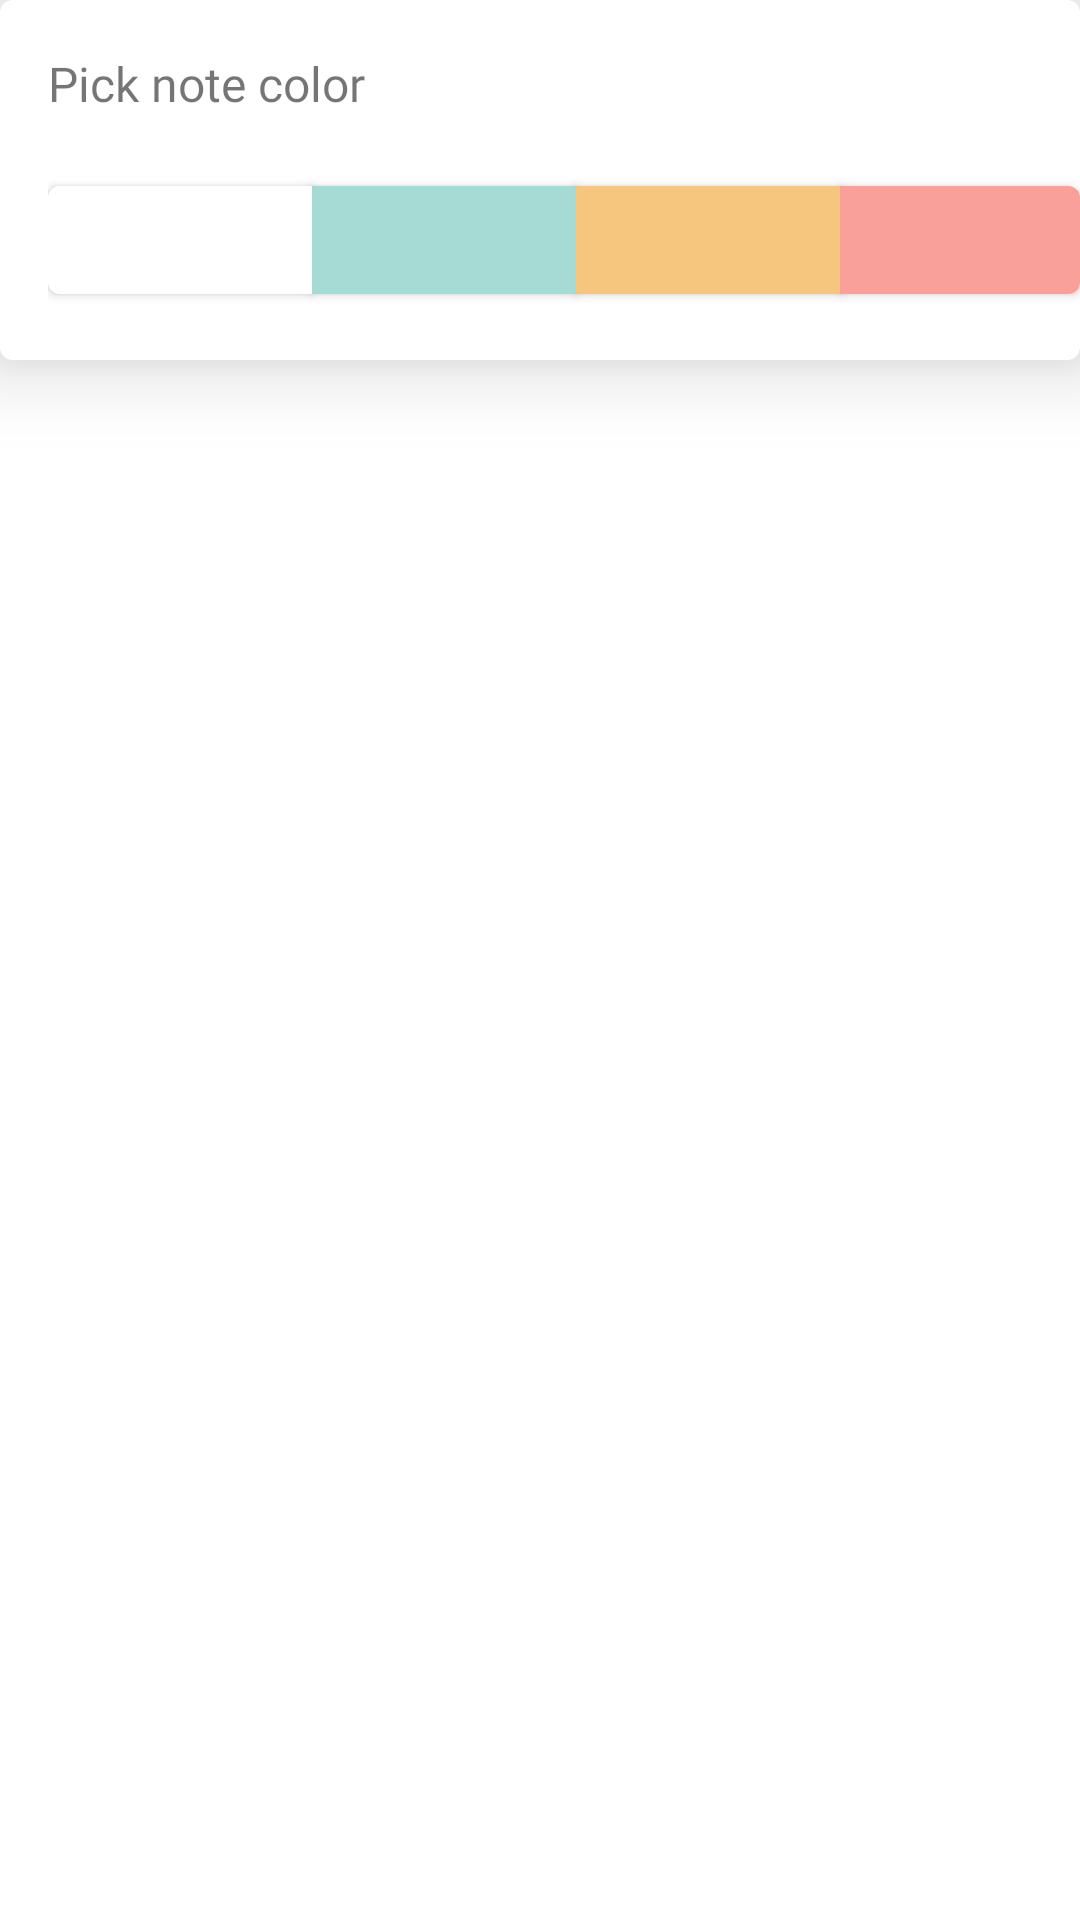

Produce the Android XML layout that renders to this screen, including the resource entries it uses.
<!-- AndroidManifest.xml: application theme Theme.KotlinNotesApp -->
<!-- res/layout/bottomsheet_color_picker_layout.xml -->
<?xml version="1.0" encoding="utf-8"?>
<androidx.coordinatorlayout.widget.CoordinatorLayout xmlns:android="http://schemas.android.com/apk/res/android"
    xmlns:app="http://schemas.android.com/apk/res-auto"
    android:layout_width="match_parent"
    android:layout_height="wrap_content"
    android:backgroundTint="#ffffff"
    android:minHeight="56dp"
    app:behavior_hideable="true"
    app:layout_behavior="com.google.android.material.bottomsheet.BottomSheetBehavior">

    <com.google.android.material.card.MaterialCardView
        android:layout_width="match_parent"
        android:layout_height="wrap_content"
        app:contentPaddingLeft="16dp"
        app:contentPaddingBottom="16dp"
        app:cardElevation="8dp"
        android:translationZ="8dp">

        <RelativeLayout
            android:layout_width="match_parent"
            android:layout_height="match_parent">

            <ImageButton
                android:id="@+id/bottomsheet_close_btn"
                android:layout_width="wrap_content"
                android:layout_height="wrap_content"
                android:src="@drawable/close_icon"
                android:background="@null"
                android:layout_alignParentEnd="true"
                android:layout_margin="12dp"/>

            <TextView
                android:id="@+id/bottomsheet_color_picker_title"
                android:layout_width="match_parent"
                android:layout_height="56dp"
                android:ellipsize="end"
                android:fontFamily="@font/opensans_regular"
                android:gravity="center_vertical"
                android:maxLines="1"
                android:text="@string/pick_color_text"
                android:textSize="16sp" />

            <com.google.android.material.button.MaterialButtonToggleGroup
                android:id="@+id/bottomsheet_color_picker_toggle_group"
                android:layout_width="wrap_content"
                android:layout_height="wrap_content"
                android:layout_below="@id/bottomsheet_color_picker_title"
                android:layout_centerHorizontal="true"
                app:checkedButton="@id/white_btn"
                app:singleSelection="true" >

                <com.google.android.material.button.MaterialButton
                    android:id="@+id/white_btn"
                    android:layout_width="wrap_content"
                    android:layout_height="wrap_content"
                    app:backgroundTint="#ffffff" />

                <com.google.android.material.button.MaterialButton
                    android:id="@+id/lblue_btn"
                    android:layout_width="wrap_content"
                    android:layout_height="wrap_content"
                    app:backgroundTint="#A5DAD5" />

                <com.google.android.material.button.MaterialButton
                    android:id="@+id/orange_btn"
                    android:layout_width="wrap_content"
                    android:layout_height="wrap_content"
                    app:backgroundTint="#F6C67F" />

                <com.google.android.material.button.MaterialButton
                    android:id="@+id/red_btn"
                    android:layout_width="wrap_content"
                    android:layout_height="wrap_content"
                    app:backgroundTint="#F8A099" />

            </com.google.android.material.button.MaterialButtonToggleGroup>


        </RelativeLayout>

    </com.google.android.material.card.MaterialCardView>

</androidx.coordinatorlayout.widget.CoordinatorLayout>
<!-- resources referenced by this layout -->
<resources>
  <string name="pick_color_text">Pick note color</string>
  <style name="Theme.KotlinNotesApp" parent="Theme.MaterialComponents.DayNight.NoActionBar">
          
          <item name="colorPrimary">@color/purple_500</item>
          <item name="colorPrimaryVariant">@color/purple_700</item>
          <item name="colorOnPrimary">@color/white</item>
          
          <item name="colorSecondary">@color/orange</item>
          <item name="colorSecondaryVariant">#B65831</item>
          <item name="colorOnSecondary">@color/black</item>
          
          <item name="colorPrimaryDark">@color/black</item>
          <item name="android:statusBarColor">#2FFFFFFF</item>
          <item name="android:windowLightStatusBar">true</item>
  
          <item name="windowActionModeOverlay">true</item>
          <item name="actionModeStyle">@style/ActionModeStyle</item>
          <item name="actionBarTheme">@style/ThemeOverlay.MaterialComponents.ActionBar</item>
          
      </style>
  <color name="purple_500">#FF6200EE</color>
  <color name="purple_700">#FF3700B3</color>
  <color name="white">#FFFFFFFF</color>
  <color name="orange">#EC6E3A</color>
  <color name="black">#FF000000</color>
  <style name="ActionModeStyle" parent="Widget.AppCompat.ActionMode">
          <item name="backgroundColor">@color/white</item>
          <item name="backgroundTint">@color/white</item>
          <item name="iconTint">@color/orange</item>
          <item name="titleTextAppearance">@font/opensans_regular</item>
      </style>
</resources>
